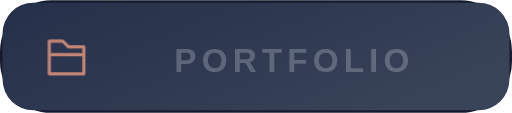
t = 0.00 s
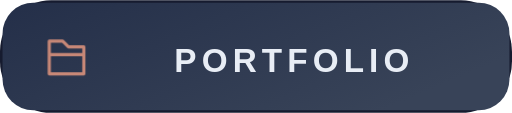
t = 4.50 s
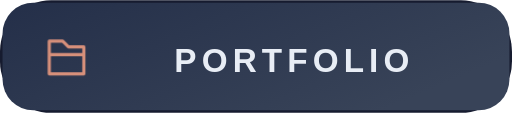
t = 9.00 s

The animated SVG that drew these frames (rendered in a browser with its animation timeline set to each time). Animation: 7 CSS @keyframes rules; frames cover the first 9.00 s, repeats indefinitely.

<svg xmlns="http://www.w3.org/2000/svg" width="200" height="44" viewBox="0 0 200 44" role="img" aria-labelledby="title"><style>
  @keyframes appear { from { opacity: .25; } to { opacity: 1; } }
  @keyframes rise { from { transform: scaleY(.08); } to { transform: scaleY(1); } }
  @keyframes draw { from { stroke-dashoffset: 1; } to { stroke-dashoffset: 0; } }
  @keyframes glow { 0%,100% { opacity: .72; } 50% { opacity: 1; } }
  @keyframes float { 0%,100% { transform: translateY(0); } 50% { transform: translateY(-1.5px); } }
  @keyframes turn { from { transform: rotate(0deg); } to { transform: rotate(360deg); } }
  @keyframes sail { 0%,100% { transform: rotate(-1deg); } 50% { transform: rotate(1deg); } }
  .wheel-spin { transform-origin: 0px 0px; animation: turn 36s linear infinite; }
  .pirate-flag { transform-box: fill-box; transform-origin: left center; animation: sail 6s ease-in-out infinite; }
  text { animation: appear .8s ease-out both; }
  .motion-bar { transform-box: fill-box; transform-origin: center bottom; animation: rise 1.6s cubic-bezier(.22,1,.36,1) both; }
  .motion-line { stroke-dasharray: 1; animation: draw 2.2s ease-out both; }
  .motion-ring { animation: appear 1.8s ease-out both; }
  .motion-cell { animation: appear 1s ease-out both; animation-delay: var(--delay,0ms); }
  .motion-icon { animation: glow 5s ease-in-out infinite; }
  .motion-logo { animation: float 6s ease-in-out infinite; }
  @media (prefers-reduced-motion: reduce) { * { animation: none !important; } }
</style><title id="title">One Piece inspired — Portfolio</title><defs><linearGradient id="panel" x1="0" y1="0" x2="1" y2=".5"><stop stop-color="#242F49"/><stop offset="1" stop-color="#384358"/></linearGradient><linearGradient id="badge" x1="0" y1="0" x2="1" y2="1"><stop stop-color="#541A2E"/><stop offset="1" stop-color="#161B2F"/></linearGradient></defs><rect width="200" height="44" rx="20" fill="#161B2F"/><g font-family="Arial, Helvetica, sans-serif"><rect x="1" y="1" width="198" height="42" rx="12" fill="url(#panel)"/><g transform="translate(17 13) scale(0.75)" fill="none" stroke="#FFA586" class="motion-icon" stroke-width="1.65" stroke-linecap="round" stroke-linejoin="round"><path d="M3 7V4h7l3 3h8v14H3Zm0 4h18"/></g><text x="115" y="28" fill="#E8EDF5" font-size="13" text-anchor="middle" font-weight="700" letter-spacing="2">PORTFOLIO</text></g></svg>
